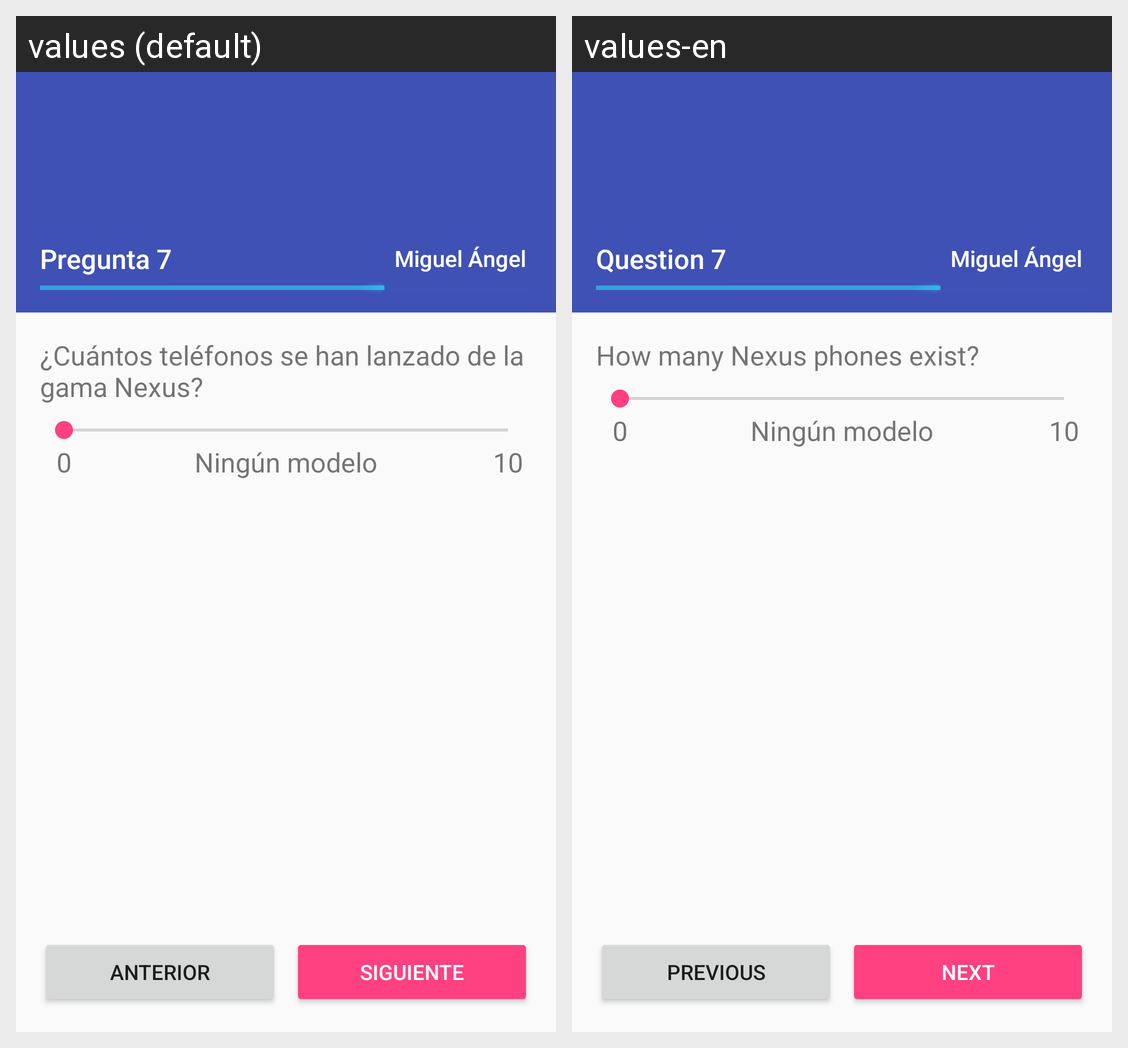

This grid shows one Android layout under two languages. Give, for every string resource on the screen, its name, the default text and each shown locale's text.
Android screen res/layout/activity_pregunta7.xml rendered under 2 locales, left to right: values (default), values-en. Device: Nexus 5 (rendered at 1080×1920; each locale shown at half size, 540×960, under a caption strip naming it); theme MaterialLight.
Strings drawn on this screen, with the default value and each locale's value (text and hints the layout hard-codes, and strings that could not be matched under every locale, appear in the picture but are not listed):

txt_Step7
  values: Pregunta 7
  values-en: Question 7

txt_Question7
  values: ¿Cuántos teléfonos se han lanzado de la gama Nexus?
  values-en: How many Nexus phones exist?

btn_PrevQuestion
  values: Anterior
  values-en: Previous

btn_NextQuestion
  values: Siguiente
  values-en: Next
